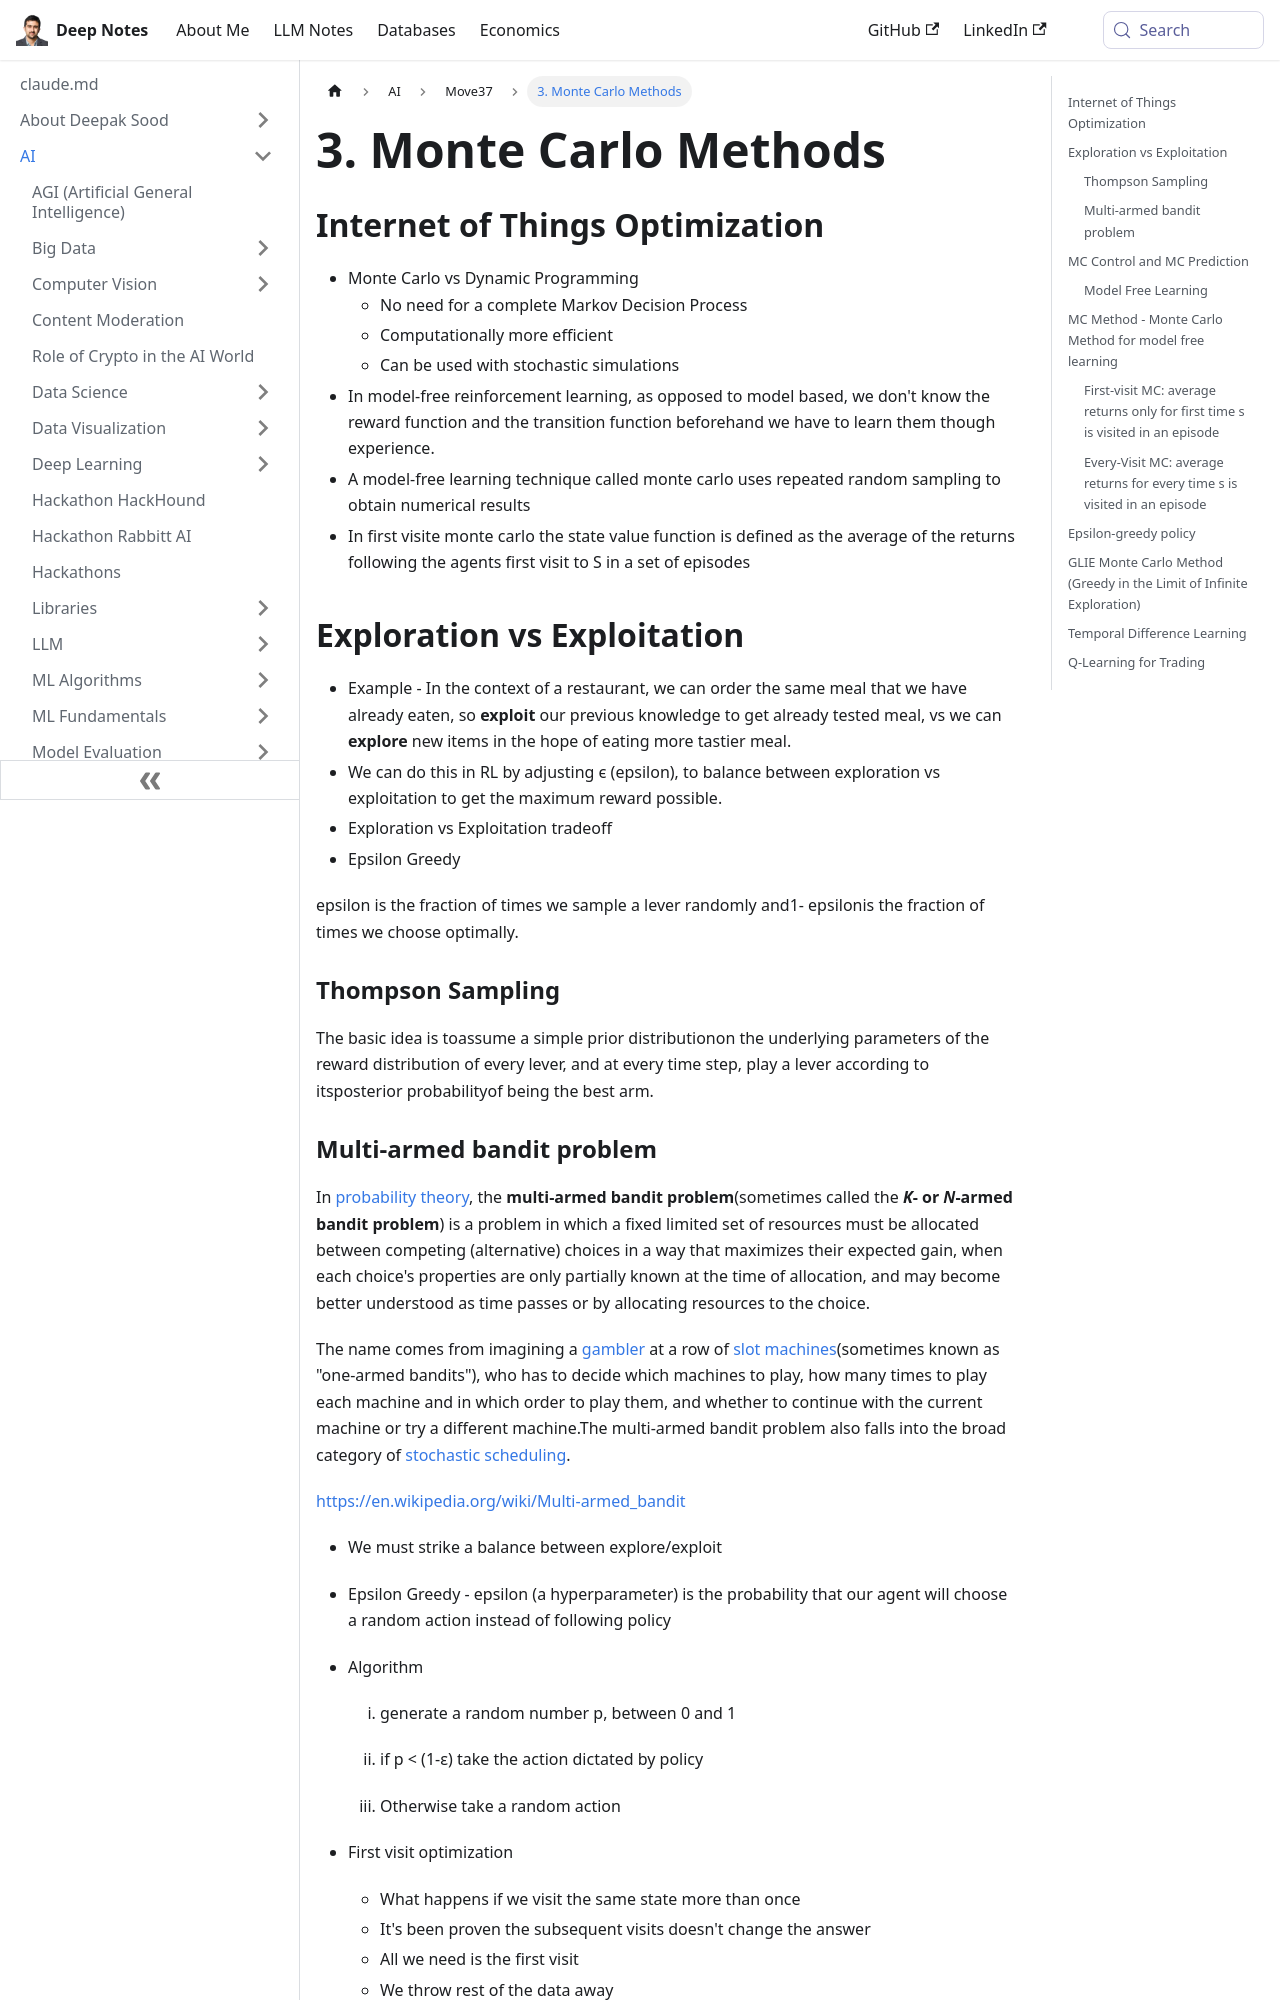

repository: deepaksood619/deepaksood619.github.io · page: ai/move-37/3-monte-carlo-methods/index.html · generator: docusaurus

---
slug: /ai/move-37/3-monte-carlo-methods
title: 3. Monte Carlo Methods
description: Discover Monte Carlo Methods for IoT optimization, exploring model-free reinforcement learning, stochastic simulations, and the balance of exploration and exploitation.
created: 2023-03-05
updated: 2024-02-05
---
## Internet of Things Optimization

- Monte Carlo vs Dynamic Programming
    - No need for a complete Markov Decision Process
    - Computationally more efficient
    - Can be used with stochastic simulations
- In model-free reinforcement learning, as opposed to model based, we don't know the reward function and the transition function beforehand we have to learn them though experience.
- A model-free learning technique called monte carlo uses repeated random sampling to obtain numerical results
- In first visite monte carlo the state value function is defined as the average of the returns following the agents first visit to S in a set of episodes

## Exploration vs Exploitation

- Example - In the context of a restaurant, we can order the same meal that we have already eaten, so **exploit** our previous knowledge to get already tested meal, vs we can **explore** new items in the hope of eating more tastier meal.
- We can do this in RL by adjusting ϵ (epsilon), to balance between exploration vs exploitation to get the maximum reward possible.
- Exploration vs Exploitation tradeoff
- Epsilon Greedy

epsilon is the fraction of times we sample a lever randomly and1- epsilonis the fraction of times we choose optimally.

### Thompson Sampling

The basic idea is toassume a simple prior distributionon the underlying parameters of the reward distribution of every lever, and at every time step, play a lever according to itsposterior probabilityof being the best arm.
